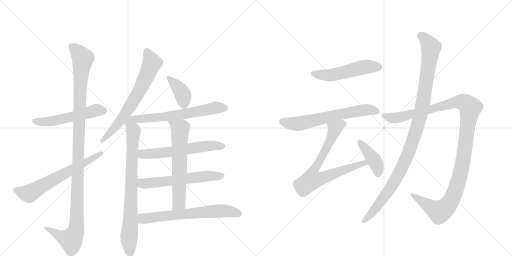
t = 0.00 s
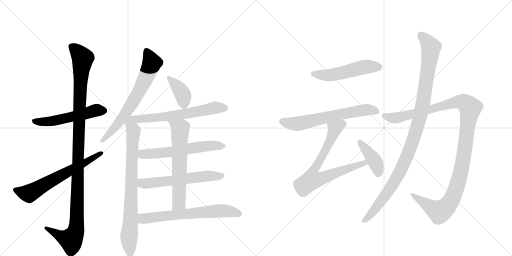
t = 2.79 s
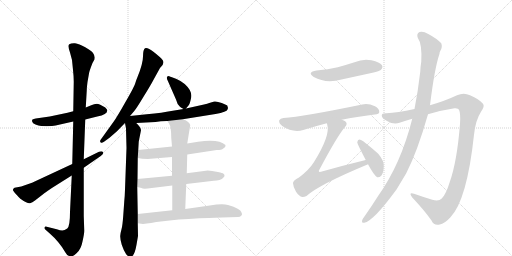
t = 5.58 s
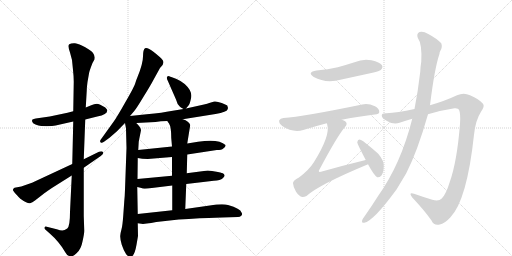
t = 8.37 s
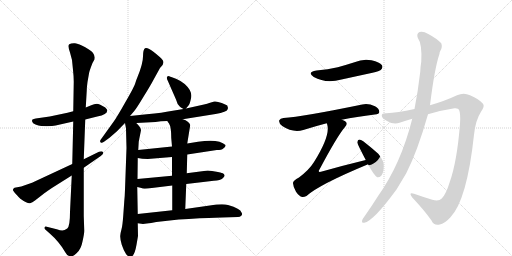
t = 11.16 s
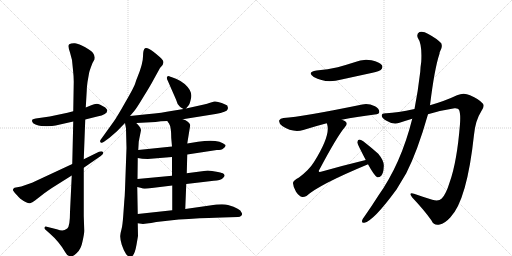
t = 13.95 s

The animated SVG that drew these frames (rendered in a browser with its animation timeline set to each time). Animation: 17 CSS @keyframes rules; one cycle of 13.95 s.

<svg version="1.1" viewBox="0 0 2048 1024" xmlns="http://www.w3.org/2000/svg">
  <g stroke="lightgray" stroke-dasharray="1,1" stroke-width="1" transform="scale(4, 4)">
    <line x1="0" y1="0" x2="256" y2="256"></line>
    <line x1="256" y1="0" x2="0" y2="256"></line>
    <line x1="128" y1="0" x2="128" y2="256"></line>
    <line x1="0" y1="128" x2="256" y2="128"></line>
    <line x1="256" y1="0" x2="512" y2="256"></line>
    <line x1="512" y1="0" x2="256" y2="256"></line>
    <line x1="384" y1="0" x2="384" y2="256"></line>
    <line x1="256" y1="128" x2="512" y2="128"></line>
  </g>
<g transform="scale(1, -1) translate(0, -850)">
   <style type="text/css">
    @keyframes keyframes0 {
      from {
       stroke: black;
       stroke-dashoffset: 538;
       stroke-width: 128;
       }
       64% {
       animation-timing-function: step-end;
       stroke: black;
       stroke-dashoffset: 0;
       stroke-width: 128;
       }
       to {
       stroke: black;
       stroke-width: 1024;
       }
       }
       #make-me-a-hanzi-animation-0 {
         animation: keyframes0 0.687826s both;
         animation-delay: 0.000000s;
         animation-timing-function: linear;
       }
    @keyframes keyframes1 {
      from {
       stroke: black;
       stroke-dashoffset: 1166;
       stroke-width: 128;
       }
       79% {
       animation-timing-function: step-end;
       stroke: black;
       stroke-dashoffset: 0;
       stroke-width: 128;
       }
       to {
       stroke: black;
       stroke-width: 1024;
       }
       }
       #make-me-a-hanzi-animation-1 {
         animation: keyframes1 1.198893s both;
         animation-delay: 0.687826s;
         animation-timing-function: linear;
       }
    @keyframes keyframes2 {
      from {
       stroke: black;
       stroke-dashoffset: 642;
       stroke-width: 128;
       }
       68% {
       animation-timing-function: step-end;
       stroke: black;
       stroke-dashoffset: 0;
       stroke-width: 128;
       }
       to {
       stroke: black;
       stroke-width: 1024;
       }
       }
       #make-me-a-hanzi-animation-2 {
         animation: keyframes2 0.772461s both;
         animation-delay: 1.886719s;
         animation-timing-function: linear;
       }
    @keyframes keyframes3 {
      from {
       stroke: black;
       stroke-dashoffset: 685;
       stroke-width: 128;
       }
       69% {
       animation-timing-function: step-end;
       stroke: black;
       stroke-dashoffset: 0;
       stroke-width: 128;
       }
       to {
       stroke: black;
       stroke-width: 1024;
       }
       }
       #make-me-a-hanzi-animation-3 {
         animation: keyframes3 0.807454s both;
         animation-delay: 2.659180s;
         animation-timing-function: linear;
       }
    @keyframes keyframes4 {
      from {
       stroke: black;
       stroke-dashoffset: 801;
       stroke-width: 128;
       }
       72% {
       animation-timing-function: step-end;
       stroke: black;
       stroke-dashoffset: 0;
       stroke-width: 128;
       }
       to {
       stroke: black;
       stroke-width: 1024;
       }
       }
       #make-me-a-hanzi-animation-4 {
         animation: keyframes4 0.901855s both;
         animation-delay: 3.466634s;
         animation-timing-function: linear;
       }
    @keyframes keyframes5 {
      from {
       stroke: black;
       stroke-dashoffset: 382;
       stroke-width: 128;
       }
       55% {
       animation-timing-function: step-end;
       stroke: black;
       stroke-dashoffset: 0;
       stroke-width: 128;
       }
       to {
       stroke: black;
       stroke-width: 1024;
       }
       }
       #make-me-a-hanzi-animation-5 {
         animation: keyframes5 0.560872s both;
         animation-delay: 4.368490s;
         animation-timing-function: linear;
       }
    @keyframes keyframes6 {
      from {
       stroke: black;
       stroke-dashoffset: 635;
       stroke-width: 128;
       }
       67% {
       animation-timing-function: step-end;
       stroke: black;
       stroke-dashoffset: 0;
       stroke-width: 128;
       }
       to {
       stroke: black;
       stroke-width: 1024;
       }
       }
       #make-me-a-hanzi-animation-6 {
         animation: keyframes6 0.766764s both;
         animation-delay: 4.929362s;
         animation-timing-function: linear;
       }
    @keyframes keyframes7 {
      from {
       stroke: black;
       stroke-dashoffset: 599;
       stroke-width: 128;
       }
       66% {
       animation-timing-function: step-end;
       stroke: black;
       stroke-dashoffset: 0;
       stroke-width: 128;
       }
       to {
       stroke: black;
       stroke-width: 1024;
       }
       }
       #make-me-a-hanzi-animation-7 {
         animation: keyframes7 0.737467s both;
         animation-delay: 5.696126s;
         animation-timing-function: linear;
       }
    @keyframes keyframes8 {
      from {
       stroke: black;
       stroke-dashoffset: 594;
       stroke-width: 128;
       }
       66% {
       animation-timing-function: step-end;
       stroke: black;
       stroke-dashoffset: 0;
       stroke-width: 128;
       }
       to {
       stroke: black;
       stroke-width: 1024;
       }
       }
       #make-me-a-hanzi-animation-8 {
         animation: keyframes8 0.733398s both;
         animation-delay: 6.433594s;
         animation-timing-function: linear;
       }
    @keyframes keyframes9 {
      from {
       stroke: black;
       stroke-dashoffset: 636;
       stroke-width: 128;
       }
       67% {
       animation-timing-function: step-end;
       stroke: black;
       stroke-dashoffset: 0;
       stroke-width: 128;
       }
       to {
       stroke: black;
       stroke-width: 1024;
       }
       }
       #make-me-a-hanzi-animation-9 {
         animation: keyframes9 0.767578s both;
         animation-delay: 7.166992s;
         animation-timing-function: linear;
       }
    @keyframes keyframes10 {
      from {
       stroke: black;
       stroke-dashoffset: 661;
       stroke-width: 128;
       }
       68% {
       animation-timing-function: step-end;
       stroke: black;
       stroke-dashoffset: 0;
       stroke-width: 128;
       }
       to {
       stroke: black;
       stroke-width: 1024;
       }
       }
       #make-me-a-hanzi-animation-10 {
         animation: keyframes10 0.787923s both;
         animation-delay: 7.934570s;
         animation-timing-function: linear;
       }
    @keyframes keyframes11 {
      from {
       stroke: black;
       stroke-dashoffset: 517;
       stroke-width: 128;
       }
       63% {
       animation-timing-function: step-end;
       stroke: black;
       stroke-dashoffset: 0;
       stroke-width: 128;
       }
       to {
       stroke: black;
       stroke-width: 1024;
       }
       }
       #make-me-a-hanzi-animation-11 {
         animation: keyframes11 0.670736s both;
         animation-delay: 8.722493s;
         animation-timing-function: linear;
       }
    @keyframes keyframes12 {
      from {
       stroke: black;
       stroke-dashoffset: 640;
       stroke-width: 128;
       }
       68% {
       animation-timing-function: step-end;
       stroke: black;
       stroke-dashoffset: 0;
       stroke-width: 128;
       }
       to {
       stroke: black;
       stroke-width: 1024;
       }
       }
       #make-me-a-hanzi-animation-12 {
         animation: keyframes12 0.770833s both;
         animation-delay: 9.393229s;
         animation-timing-function: linear;
       }
    @keyframes keyframes13 {
      from {
       stroke: black;
       stroke-dashoffset: 748;
       stroke-width: 128;
       }
       71% {
       animation-timing-function: step-end;
       stroke: black;
       stroke-dashoffset: 0;
       stroke-width: 128;
       }
       to {
       stroke: black;
       stroke-width: 1024;
       }
       }
       #make-me-a-hanzi-animation-13 {
         animation: keyframes13 0.858724s both;
         animation-delay: 10.164063s;
         animation-timing-function: linear;
       }
    @keyframes keyframes14 {
      from {
       stroke: black;
       stroke-dashoffset: 410;
       stroke-width: 128;
       }
       57% {
       animation-timing-function: step-end;
       stroke: black;
       stroke-dashoffset: 0;
       stroke-width: 128;
       }
       to {
       stroke: black;
       stroke-width: 1024;
       }
       }
       #make-me-a-hanzi-animation-14 {
         animation: keyframes14 0.583659s both;
         animation-delay: 11.022786s;
         animation-timing-function: linear;
       }
    @keyframes keyframes15 {
      from {
       stroke: black;
       stroke-dashoffset: 1189;
       stroke-width: 128;
       }
       79% {
       animation-timing-function: step-end;
       stroke: black;
       stroke-dashoffset: 0;
       stroke-width: 128;
       }
       to {
       stroke: black;
       stroke-width: 1024;
       }
       }
       #make-me-a-hanzi-animation-15 {
         animation: keyframes15 1.217611s both;
         animation-delay: 11.606445s;
         animation-timing-function: linear;
       }
    @keyframes keyframes16 {
      from {
       stroke: black;
       stroke-dashoffset: 1074;
       stroke-width: 128;
       }
       78% {
       animation-timing-function: step-end;
       stroke: black;
       stroke-dashoffset: 0;
       stroke-width: 128;
       }
       to {
       stroke: black;
       stroke-width: 1024;
       }
       }
       #make-me-a-hanzi-animation-16 {
         animation: keyframes16 1.124023s both;
         animation-delay: 12.824056s;
         animation-timing-function: linear;
       }
</style>
<path d="M 341 372 L 389 384 Q 429 392 429 408 Q 430 411 421 420 Q 398 434 387 435 Q 377 435 365 429 L 343 420 L 293 405 L 270 399 L 199 384 L 143 376 Q 134 374 130 372 Q 127 368 129 363 Q 130 357 142 352 Q 154 347 165 346 L 187 345 Q 192 346 208 346 Q 221 348 240 352 L 293 364 L 341 372 Z" fill="lightgray"></path> 
<path d="M 287 148 L 280 2 Q 280 -56 269 -64 Q 258 -72 249 -72 Q 241 -72 227 -67 L 187 -57 Q 180 -55 178 -60 Q 177 -64 181 -68 L 198 -83 Q 238 -118 261 -159 Q 268 -173 280 -175 Q 289 -179 306 -163 Q 324 -148 330 -116 Q 337 -85 337 -73 L 335 -14 L 335 179 L 335 213 L 341 372 L 343 420 L 347 488 Q 347 500 350 522 L 356 556 Q 357 565 370 598 L 375 607 Q 379 611 379 620 Q 379 628 372 638 Q 366 647 341 661 Q 316 675 300 677 Q 285 678 277 673 Q 270 668 280 640 L 288 610 L 292 570 Q 295 544 295 523 L 293 405 L 293 364 L 289 194 L 287 148 Z" fill="lightgray"></path> 
<path d="M 85 104 L 58 99 Q 49 94 53 87 Q 57 80 69 68 Q 81 55 83 54 Q 112 34 120 37 Q 129 39 140 48 L 176 76 Q 188 85 209 99 L 287 148 L 335 179 L 403 226 Q 417 236 412 242 Q 407 247 396 243 L 335 213 L 289 194 L 128 119 L 85 104 Z" fill="lightgray"></path> 
<path d="M 550 542 Q 546 533 542 520 Q 539 506 503 444 Q 468 382 455 364 L 404 293 Q 398 286 402 281 Q 406 276 416 283 L 438 299 L 468 325 L 500 358 L 520 386 L 537 406 Q 547 418 574 463 Q 602 508 613 529 L 640 578 Q 660 596 651 609 Q 642 621 615 642 Q 589 662 580 657 Q 572 652 572 624 Q 572 596 550 542 Z" fill="lightgray"></path> 
<path d="M 500 358 L 504 336 L 506 258 L 500 92 Q 499 61 497 44 L 493 -12 Q 490 -54 486 -67 Q 482 -81 481 -93 Q 480 -106 487 -129 Q 495 -153 504 -166 Q 514 -179 524 -177 Q 538 -175 546 -129 L 552 -94 L 551 -43 L 551 -6 L 549 102 L 550 134 L 551 218 L 553 250 L 555 284 L 564 329 Q 564 340 545 358 C 509 397 491 405 500 358 Z" fill="lightgray"></path> 
<path d="M 744 416 L 754 428 Q 758 431 763 452 Q 769 472 759 490 Q 741 519 704 535 L 685 542 Q 683 542 675 546 Q 661 546 672 525 L 704 452 Q 709 432 719 424 Q 721 421 734 414 C 740 411 740 411 744 416 Z" fill="lightgray"></path> 
<path d="M 731 373 L 862 394 Q 908 403 910 412 L 912 418 L 909 428 Q 908 430 887 438 Q 867 446 857 444 L 837 438 Q 830 435 816 432 L 744 416 L 734 414 L 685 406 Q 653 399 587 393 L 520 386 C 490 383 515 356 545 358 L 622 362 Q 642 366 669 366 L 731 373 Z" fill="lightgray"></path> 
<path d="M 749 232 L 867 250 Q 887 250 893 256 Q 904 262 902 270 Q 875 296 792 283 L 749 276 L 688 264 L 553 250 C 523 247 521 223 551 218 L 569 215 L 591 214 L 688 222 L 749 232 Z" fill="lightgray"></path> 
<path d="M 745 114 L 855 127 Q 882 129 891 137 Q 900 145 898 150 Q 896 155 891 157 Q 886 159 860 164 Q 834 168 831 168 L 747 157 L 688 147 L 550 134 C 520 131 520 109 549 102 L 566 98 Q 570 94 591 96 L 689 108 L 745 114 Z" fill="lightgray"></path> 
<path d="M 741 14 L 745 114 L 747 157 L 749 232 L 749 276 L 761 350 Q 756 365 731 373 C 703 384 652 391 669 366 L 676 356 Q 685 343 685 298 L 688 264 L 688 222 L 688 147 L 689 108 L 689 9 C 689 -21 740 -16 741 14 Z" fill="lightgray"></path> 
<path d="M 551 -43 L 572 -46 L 587 -44 Q 603 -42 625 -38 L 715 -28 L 755 -26 Q 847 -20 888 -20 L 952 -18 Q 960 -18 965 -13 Q 971 -8 966 0 Q 962 16 912 30 Q 890 36 839 28 L 741 14 L 689 9 L 551 -6 C 521 -9 521 -39 551 -43 Z" fill="lightgray"></path> 
<path d="M 1266 568 Q 1226 561 1255 542 Q 1303 515 1366 532 L 1490 559 Q 1518 566 1523 570 Q 1533 579 1528 589 Q 1519 602 1486 609 Q 1452 616 1418 601 Q 1387 591 1351 581 Q 1312 572 1266 568 Z" fill="lightgray"></path> 
<path d="M 1367 371 Q 1425 383 1499 392 Q 1517 393 1517 402 Q 1518 415 1500 425 Q 1472 438 1449 432 Q 1211 383 1134 378 Q 1121 377 1117 369 Q 1114 357 1129 346 Q 1171 318 1213 330 Q 1264 346 1307 357 L 1367 371 Z" fill="lightgray"></path> 
<path d="M 1463 210 Q 1376 189 1284 163 Q 1277 162 1276 163 Q 1273 166 1279 174 Q 1349 306 1380 342 Q 1392 355 1382 364 Q 1376 368 1367 371 C 1340 384 1300 386 1307 357 Q 1308 356 1309 351 Q 1322 308 1256 202 Q 1237 171 1196 140 Q 1171 127 1172 117 Q 1173 101 1184 83 Q 1196 65 1209 62 Q 1216 61 1226 66 Q 1275 111 1470 192 Q 1470 193 1472 193 C 1500 205 1492 217 1463 210 Z" fill="lightgray"></path> 
<path d="M 1472 193 Q 1497 147 1509 141 Q 1518 140 1525 147 Q 1534 157 1535 183 Q 1538 205 1513 235 Q 1485 260 1453 285 Q 1443 292 1437 292 Q 1431 291 1429 281 Q 1429 275 1463 210 L 1472 193 Z" fill="lightgray"></path> 
<path d="M 1712 393 Q 1764 409 1818 417 Q 1833 418 1836 411 Q 1843 396 1840 354 Q 1828 203 1799 122 Q 1784 73 1767 56 Q 1755 43 1729 51 Q 1690 63 1656 75 Q 1632 82 1649 60 Q 1698 8 1726 -32 Q 1736 -54 1759 -48 Q 1778 -45 1801 -20 Q 1868 49 1896 311 Q 1902 369 1924 403 Q 1940 425 1932 435 Q 1916 454 1880 469 Q 1855 482 1828 469 Q 1782 447 1720 429 L 1658 414 Q 1588 399 1546 397 Q 1527 398 1527 388 Q 1526 378 1548 366 Q 1575 350 1598 359 Q 1622 368 1649 375 L 1712 393 Z" fill="lightgray"></path> 
<path d="M 1649 375 Q 1604 195 1513 67 Q 1486 24 1457 -17 Q 1451 -24 1449 -30 Q 1445 -43 1457 -41 Q 1493 -35 1586 92 L 1625 157 Q 1670 245 1712 393 L 1720 429 Q 1738 576 1758 635 Q 1758 641 1761 646 Q 1771 662 1765 677 Q 1747 696 1713 714 Q 1692 727 1678 722 Q 1665 715 1671 699 Q 1689 674 1685 603 Q 1682 585 1681 563 Q 1672 485 1658 414 L 1649 375 Z" fill="lightgray"></path> 
      <clipPath id="make-me-a-hanzi-clip-0">
      <path d="M 341 372 L 389 384 Q 429 392 429 408 Q 430 411 421 420 Q 398 434 387 435 Q 377 435 365 429 L 343 420 L 293 405 L 270 399 L 199 384 L 143 376 Q 134 374 130 372 Q 127 368 129 363 Q 130 357 142 352 Q 154 347 165 346 L 187 345 Q 192 346 208 346 Q 221 348 240 352 L 293 364 L 341 372 Z" fill="lightgray"></path>
      </clipPath>
      <path clip-path="url(#make-me-a-hanzi-clip-0)" d="M 139 366 L 201 364 L 385 409 L 416 408 " fill="none" id="make-me-a-hanzi-animation-0" stroke-dasharray="410 820" stroke-linecap="round"></path>

      <clipPath id="make-me-a-hanzi-clip-1">
      <path d="M 287 148 L 280 2 Q 280 -56 269 -64 Q 258 -72 249 -72 Q 241 -72 227 -67 L 187 -57 Q 180 -55 178 -60 Q 177 -64 181 -68 L 198 -83 Q 238 -118 261 -159 Q 268 -173 280 -175 Q 289 -179 306 -163 Q 324 -148 330 -116 Q 337 -85 337 -73 L 335 -14 L 335 179 L 335 213 L 341 372 L 343 420 L 347 488 Q 347 500 350 522 L 356 556 Q 357 565 370 598 L 375 607 Q 379 611 379 620 Q 379 628 372 638 Q 366 647 341 661 Q 316 675 300 677 Q 285 678 277 673 Q 270 668 280 640 L 288 610 L 292 570 Q 295 544 295 523 L 293 405 L 293 364 L 289 194 L 287 148 Z" fill="lightgray"></path>
      </clipPath>
      <path clip-path="url(#make-me-a-hanzi-clip-1)" d="M 285 666 L 331 617 L 317 412 L 305 -67 L 284 -109 L 241 -94 L 184 -62 " fill="none" id="make-me-a-hanzi-animation-1" stroke-dasharray="1038 2076" stroke-linecap="round"></path>

      <clipPath id="make-me-a-hanzi-clip-2">
      <path d="M 85 104 L 58 99 Q 49 94 53 87 Q 57 80 69 68 Q 81 55 83 54 Q 112 34 120 37 Q 129 39 140 48 L 176 76 Q 188 85 209 99 L 287 148 L 335 179 L 403 226 Q 417 236 412 242 Q 407 247 396 243 L 335 213 L 289 194 L 128 119 L 85 104 Z" fill="lightgray"></path>
      </clipPath>
      <path clip-path="url(#make-me-a-hanzi-clip-2)" d="M 65 89 L 116 76 L 407 238 " fill="none" id="make-me-a-hanzi-animation-2" stroke-dasharray="514 1028" stroke-linecap="round"></path>

      <clipPath id="make-me-a-hanzi-clip-3">
      <path d="M 550 542 Q 546 533 542 520 Q 539 506 503 444 Q 468 382 455 364 L 404 293 Q 398 286 402 281 Q 406 276 416 283 L 438 299 L 468 325 L 500 358 L 520 386 L 537 406 Q 547 418 574 463 Q 602 508 613 529 L 640 578 Q 660 596 651 609 Q 642 621 615 642 Q 589 662 580 657 Q 572 652 572 624 Q 572 596 550 542 Z" fill="lightgray"></path>
      </clipPath>
      <path clip-path="url(#make-me-a-hanzi-clip-3)" d="M 585 649 L 608 599 L 564 499 L 480 365 L 408 286 " fill="none" id="make-me-a-hanzi-animation-3" stroke-dasharray="557 1114" stroke-linecap="round"></path>

      <clipPath id="make-me-a-hanzi-clip-4">
      <path d="M 500 358 L 504 336 L 506 258 L 500 92 Q 499 61 497 44 L 493 -12 Q 490 -54 486 -67 Q 482 -81 481 -93 Q 480 -106 487 -129 Q 495 -153 504 -166 Q 514 -179 524 -177 Q 538 -175 546 -129 L 552 -94 L 551 -43 L 551 -6 L 549 102 L 550 134 L 551 218 L 553 250 L 555 284 L 564 329 Q 564 340 545 358 C 509 397 491 405 500 358 Z" fill="lightgray"></path>
      </clipPath>
      <path clip-path="url(#make-me-a-hanzi-clip-4)" d="M 521 378 L 522 353 L 534 326 L 516 -97 L 521 -164 " fill="none" id="make-me-a-hanzi-animation-4" stroke-dasharray="673 1346" stroke-linecap="round"></path>

      <clipPath id="make-me-a-hanzi-clip-5">
      <path d="M 744 416 L 754 428 Q 758 431 763 452 Q 769 472 759 490 Q 741 519 704 535 L 685 542 Q 683 542 675 546 Q 661 546 672 525 L 704 452 Q 709 432 719 424 Q 721 421 734 414 C 740 411 740 411 744 416 Z" fill="lightgray"></path>
      </clipPath>
      <path clip-path="url(#make-me-a-hanzi-clip-5)" d="M 677 535 L 729 477 L 736 429 " fill="none" id="make-me-a-hanzi-animation-5" stroke-dasharray="254 508" stroke-linecap="round"></path>

      <clipPath id="make-me-a-hanzi-clip-6">
      <path d="M 731 373 L 862 394 Q 908 403 910 412 L 912 418 L 909 428 Q 908 430 887 438 Q 867 446 857 444 L 837 438 Q 830 435 816 432 L 744 416 L 734 414 L 685 406 Q 653 399 587 393 L 520 386 C 490 383 515 356 545 358 L 622 362 Q 642 366 669 366 L 731 373 Z" fill="lightgray"></path>
      </clipPath>
      <path clip-path="url(#make-me-a-hanzi-clip-6)" d="M 527 384 L 552 373 L 627 379 L 735 393 L 859 419 L 900 420 " fill="none" id="make-me-a-hanzi-animation-6" stroke-dasharray="507 1014" stroke-linecap="round"></path>

      <clipPath id="make-me-a-hanzi-clip-7">
      <path d="M 749 232 L 867 250 Q 887 250 893 256 Q 904 262 902 270 Q 875 296 792 283 L 749 276 L 688 264 L 553 250 C 523 247 521 223 551 218 L 569 215 L 591 214 L 688 222 L 749 232 Z" fill="lightgray"></path>
      </clipPath>
      <path clip-path="url(#make-me-a-hanzi-clip-7)" d="M 556 223 L 570 233 L 692 243 L 806 264 L 893 268 " fill="none" id="make-me-a-hanzi-animation-7" stroke-dasharray="471 942" stroke-linecap="round"></path>

      <clipPath id="make-me-a-hanzi-clip-8">
      <path d="M 745 114 L 855 127 Q 882 129 891 137 Q 900 145 898 150 Q 896 155 891 157 Q 886 159 860 164 Q 834 168 831 168 L 747 157 L 688 147 L 550 134 C 520 131 520 109 549 102 L 566 98 Q 570 94 591 96 L 689 108 L 745 114 Z" fill="lightgray"></path>
      </clipPath>
      <path clip-path="url(#make-me-a-hanzi-clip-8)" d="M 555 107 L 568 117 L 827 146 L 888 147 " fill="none" id="make-me-a-hanzi-animation-8" stroke-dasharray="466 932" stroke-linecap="round"></path>

      <clipPath id="make-me-a-hanzi-clip-9">
      <path d="M 741 14 L 745 114 L 747 157 L 749 232 L 749 276 L 761 350 Q 756 365 731 373 C 703 384 652 391 669 366 L 676 356 Q 685 343 685 298 L 688 264 L 688 222 L 688 147 L 689 108 L 689 9 C 689 -21 740 -16 741 14 Z" fill="lightgray"></path>
      </clipPath>
      <path clip-path="url(#make-me-a-hanzi-clip-9)" d="M 677 364 L 721 334 L 716 38 L 695 16 " fill="none" id="make-me-a-hanzi-animation-9" stroke-dasharray="508 1016" stroke-linecap="round"></path>

      <clipPath id="make-me-a-hanzi-clip-10">
      <path d="M 551 -43 L 572 -46 L 587 -44 Q 603 -42 625 -38 L 715 -28 L 755 -26 Q 847 -20 888 -20 L 952 -18 Q 960 -18 965 -13 Q 971 -8 966 0 Q 962 16 912 30 Q 890 36 839 28 L 741 14 L 689 9 L 551 -6 C 521 -9 521 -39 551 -43 Z" fill="lightgray"></path>
      </clipPath>
      <path clip-path="url(#make-me-a-hanzi-clip-10)" d="M 557 -37 L 576 -24 L 852 5 L 916 6 L 955 -6 " fill="none" id="make-me-a-hanzi-animation-10" stroke-dasharray="533 1066" stroke-linecap="round"></path>

      <clipPath id="make-me-a-hanzi-clip-11">
      <path d="M 1266 568 Q 1226 561 1255 542 Q 1303 515 1366 532 L 1490 559 Q 1518 566 1523 570 Q 1533 579 1528 589 Q 1519 602 1486 609 Q 1452 616 1418 601 Q 1387 591 1351 581 Q 1312 572 1266 568 Z" fill="lightgray"></path>
      </clipPath>
      <path clip-path="url(#make-me-a-hanzi-clip-11)" d="M 1258 556 L 1321 550 L 1455 582 L 1515 582 " fill="none" id="make-me-a-hanzi-animation-11" stroke-dasharray="389 778" stroke-linecap="round"></path>

      <clipPath id="make-me-a-hanzi-clip-12">
      <path d="M 1367 371 Q 1425 383 1499 392 Q 1517 393 1517 402 Q 1518 415 1500 425 Q 1472 438 1449 432 Q 1211 383 1134 378 Q 1121 377 1117 369 Q 1114 357 1129 346 Q 1171 318 1213 330 Q 1264 346 1307 357 L 1367 371 Z" fill="lightgray"></path>
      </clipPath>
      <path clip-path="url(#make-me-a-hanzi-clip-12)" d="M 1128 364 L 1191 355 L 1418 405 L 1466 411 L 1505 405 " fill="none" id="make-me-a-hanzi-animation-12" stroke-dasharray="512 1024" stroke-linecap="round"></path>

      <clipPath id="make-me-a-hanzi-clip-13">
      <path d="M 1463 210 Q 1376 189 1284 163 Q 1277 162 1276 163 Q 1273 166 1279 174 Q 1349 306 1380 342 Q 1392 355 1382 364 Q 1376 368 1367 371 C 1340 384 1300 386 1307 357 Q 1308 356 1309 351 Q 1322 308 1256 202 Q 1237 171 1196 140 Q 1171 127 1172 117 Q 1173 101 1184 83 Q 1196 65 1209 62 Q 1216 61 1226 66 Q 1275 111 1470 192 Q 1470 193 1472 193 C 1500 205 1492 217 1463 210 Z" fill="lightgray"></path>
      </clipPath>
      <path clip-path="url(#make-me-a-hanzi-clip-13)" d="M 1373 354 L 1339 335 L 1316 277 L 1253 161 L 1250 132 L 1280 135 L 1444 195 L 1469 197 " fill="none" id="make-me-a-hanzi-animation-13" stroke-dasharray="620 1240" stroke-linecap="round"></path>

      <clipPath id="make-me-a-hanzi-clip-14">
      <path d="M 1472 193 Q 1497 147 1509 141 Q 1518 140 1525 147 Q 1534 157 1535 183 Q 1538 205 1513 235 Q 1485 260 1453 285 Q 1443 292 1437 292 Q 1431 291 1429 281 Q 1429 275 1463 210 L 1472 193 Z" fill="lightgray"></path>
      </clipPath>
      <path clip-path="url(#make-me-a-hanzi-clip-14)" d="M 1438 283 L 1496 211 L 1510 178 L 1512 152 " fill="none" id="make-me-a-hanzi-animation-14" stroke-dasharray="282 564" stroke-linecap="round"></path>

      <clipPath id="make-me-a-hanzi-clip-15">
      <path d="M 1712 393 Q 1764 409 1818 417 Q 1833 418 1836 411 Q 1843 396 1840 354 Q 1828 203 1799 122 Q 1784 73 1767 56 Q 1755 43 1729 51 Q 1690 63 1656 75 Q 1632 82 1649 60 Q 1698 8 1726 -32 Q 1736 -54 1759 -48 Q 1778 -45 1801 -20 Q 1868 49 1896 311 Q 1902 369 1924 403 Q 1940 425 1932 435 Q 1916 454 1880 469 Q 1855 482 1828 469 Q 1782 447 1720 429 L 1658 414 Q 1588 399 1546 397 Q 1527 398 1527 388 Q 1526 378 1548 366 Q 1575 350 1598 359 Q 1622 368 1649 375 L 1712 393 Z" fill="lightgray"></path>
      </clipPath>
      <path clip-path="url(#make-me-a-hanzi-clip-15)" d="M 1537 386 L 1587 379 L 1833 443 L 1861 438 L 1881 419 L 1851 197 L 1835 128 L 1798 37 L 1778 15 L 1757 4 L 1649 69 " fill="none" id="make-me-a-hanzi-animation-15" stroke-dasharray="1061 2122" stroke-linecap="round"></path>

      <clipPath id="make-me-a-hanzi-clip-16">
      <path d="M 1649 375 Q 1604 195 1513 67 Q 1486 24 1457 -17 Q 1451 -24 1449 -30 Q 1445 -43 1457 -41 Q 1493 -35 1586 92 L 1625 157 Q 1670 245 1712 393 L 1720 429 Q 1738 576 1758 635 Q 1758 641 1761 646 Q 1771 662 1765 677 Q 1747 696 1713 714 Q 1692 727 1678 722 Q 1665 715 1671 699 Q 1689 674 1685 603 Q 1682 585 1681 563 Q 1672 485 1658 414 L 1649 375 Z" fill="lightgray"></path>
      </clipPath>
      <path clip-path="url(#make-me-a-hanzi-clip-16)" d="M 1685 707 L 1724 661 L 1693 443 L 1668 339 L 1611 185 L 1561 95 L 1500 13 L 1458 -32 " fill="none" id="make-me-a-hanzi-animation-16" stroke-dasharray="946 1892" stroke-linecap="round"></path>

</g>
</svg>
